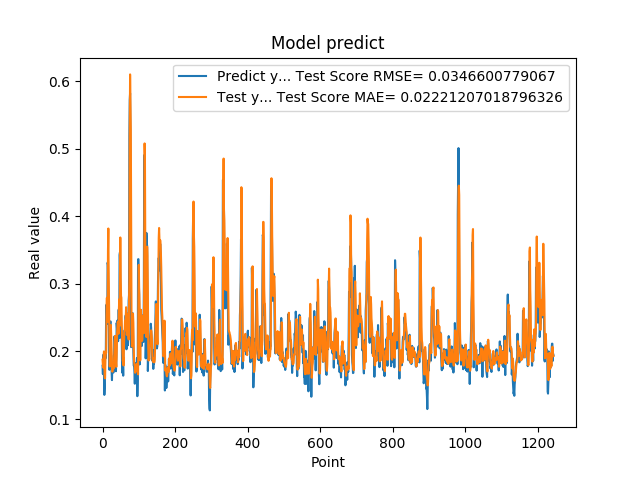

The table this chart was drawn from, first rows:
1.788225024940000296e-01, 1.877159545592292644e-01
1.665375530719999941e-01, 1.797176793135948913e-01
1.951155364510000489e-01, 1.760536400290272918e-01
1.929849982259999874e-01, 1.936154603417325759e-01
1.620820015670000058e-01, 2.000691064978791789e-01
1.356869190929999858e-01, 1.794188678966917305e-01
1.467041671279999959e-01, 1.618026615178850824e-01
1.972582042220000220e-01, 1.601627296608406081e-01
1.894697993989999940e-01, 1.903417983178726791e-01
1.961945891380000029e-01, 1.981441205358086821e-01
2.645494043830000086e-01, 1.977705134691173927e-01
2.692976891989999899e-01, 2.648982974139811319e-01
2.608369886879999822e-01, 2.794337065190090619e-01
2.406771630049999999e-01, 2.520483801793846346e-01
3.313829302790000098e-01, 2.438619492068461458e-01
3.281686902050000021e-01, 3.498485480670134318e-01
2.893257141109999986e-01, 3.818958890074848345e-01
2.625965774060000091e-01, 3.105698816762316183e-01
1.794345527890000014e-01, 2.653036677777260155e-01
1.727855503559999895e-01, 2.165113145433663344e-01
2.207822054619999752e-01, 1.776560136779889443e-01
2.426082938910000264e-01, 2.137427945528111439e-01
2.444625049829999841e-01, 2.370643077737953630e-01
2.097309380769999676e-01, 2.390885815024102468e-01
1.825350672010000175e-01, 2.203898077037568515e-01
1.691226661210000204e-01, 1.960997574547719557e-01
1.575669944289999902e-01, 1.811010343599026573e-01
1.770704984660000092e-01, 1.700541802336284491e-01
1.741859167810000109e-01, 1.766624657787024544e-01
1.755136996510000269e-01, 1.785206562783225315e-01
1.687776893379999976e-01, 1.770414696058549009e-01
1.939594447609999939e-01, 1.749526837102395038e-01
1.943469941619999919e-01, 1.910655484749144983e-01
2.223779261109999905e-01, 2.004202453215610802e-01
2.144328951839999942e-01, 2.220042302026856984e-01
1.937792897219999533e-01, 2.230608383483967117e-01
1.783622056249999921e-01, 1.967434887538555832e-01
1.706998199219999790e-01, 1.833207901227298098e-01
1.894924789669999998e-01, 1.772199203320799776e-01
2.422726899390000022e-01, 1.937228436448444613e-01
2.336400598289999908e-01, 2.247748833945253932e-01
2.456458657979999904e-01, 2.337346228744327237e-01
2.297928631310000025e-01, 2.437690250555031024e-01
2.152034044269999780e-01, 2.407342885850497216e-01
2.607180178169999918e-01, 2.261289722606849295e-01
2.623189091679999918e-01, 2.608855184417677719e-01
2.198584228750000147e-01, 2.771355790737139446e-01
3.426670730110000229e-01, 2.377074862003197286e-01
3.465315699580000519e-01, 3.119012402439004239e-01
2.930460572240000117e-01, 3.686147187210961906e-01
2.670845985409999734e-01, 3.166645013317394564e-01
2.535850703720000099e-01, 2.820829565969548702e-01
2.199364602570000049e-01, 2.794458886255802854e-01
2.274277955290000264e-01, 2.411788537238178654e-01
1.686184257270000042e-01, 2.187643969161872648e-01
1.842167228460000195e-01, 1.975399061615563390e-01
1.896838992830000015e-01, 1.853722180810080944e-01
1.641370058060000192e-01, 1.915419022323711362e-01
2.130100131029999677e-01, 1.791477003712733107e-01
2.186074256900000234e-01, 2.026779689447265886e-01
2.188677042720000021e-01, 2.281370211875052290e-01
... 1,184 more rows
